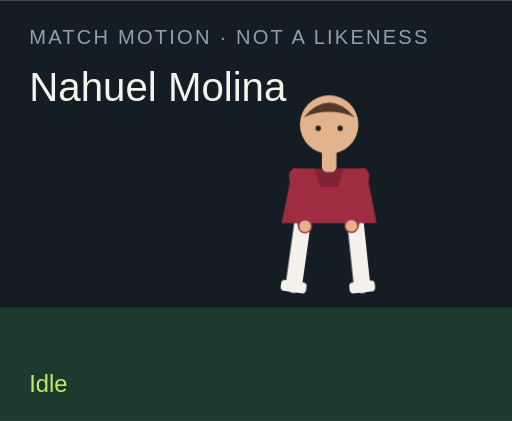
t = 0.00 s
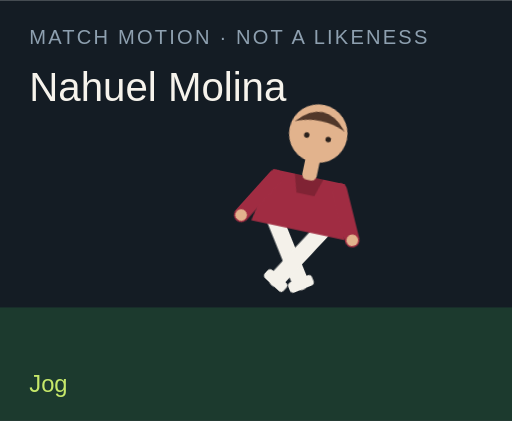
t = 1.50 s
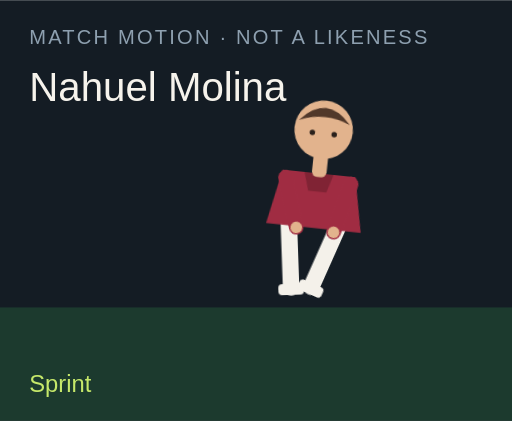
t = 3.00 s
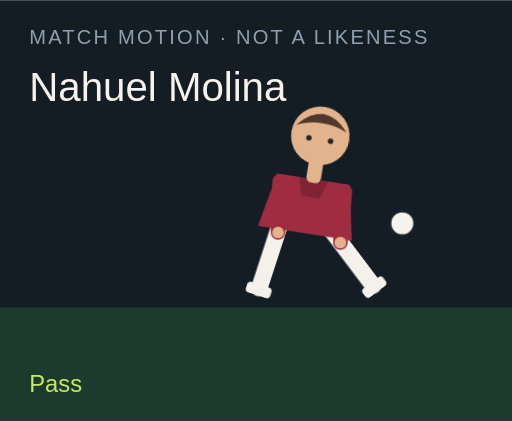
t = 4.50 s
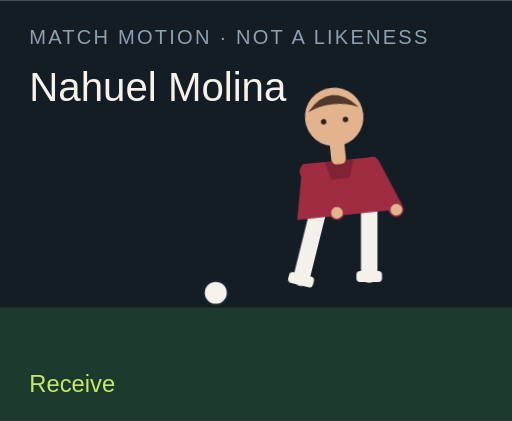
t = 6.00 s
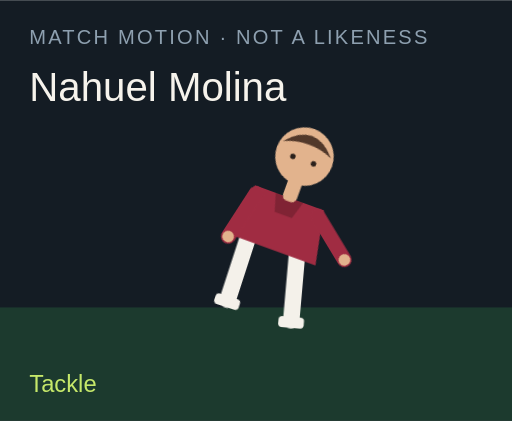
t = 7.50 s

The animated SVG that drew these frames (rendered in a browser with its animation timeline set to each time). Animation: 18 CSS @keyframes rules; one cycle of 9.00 s, repeats indefinitely.

<?xml version="1.0" encoding="UTF-8"?>
<svg xmlns="http://www.w3.org/2000/svg" viewBox="0 0 280 230" role="img">
  <style>@media (prefers-reduced-motion: reduce){animate,animateTransform{display:none}}</style>
  <rect width="280" height="230" fill="#141c24"/>
  <rect y="168" width="280" height="62" fill="#1c3a2e"/>
  <text x="16" y="24" fill="#8ea0b0" font-family="Arial,sans-serif" font-size="11" letter-spacing="1.2">MATCH MOTION · NOT A LIKENESS</text>
  <text x="16" y="55" fill="#f6f3ec" font-family="Impact,sans-serif" font-size="22">Nahuel Molina</text>
  <circle r="7" fill="#f6f3ec" stroke="#172028" stroke-width="2" id="motion-52360" cx="150" cy="160" opacity="0">
    
    
    
  </circle>
  <g transform="translate(132 40)">
    <g id="motion-52382" transform="rotate(0 48 90)">
      
      <g id="motion-52384" transform="translate(0 0)">
        
        <g transform="translate(34 78)"><g id="motion-52386" transform="rotate(8)"><path d="M0 0 V38" stroke="#f4f1ea" stroke-width="9" stroke-linecap="round"/><rect x="-7" y="36" width="14" height="6" rx="2" fill="#f4f1ea"/></g></g>
        <g transform="translate(62 78)"><g id="motion-52388" transform="rotate(-6)"><path d="M0 0 V38" stroke="#f4f1ea" stroke-width="9" stroke-linecap="round"/><rect x="-7" y="36" width="14" height="6" rx="2" fill="#f4f1ea"/></g></g>
        <path d="M28 52 h40 l6 30 H22 Z" fill="#a02c42"/>
        <path d="M40 52 h16 l-3 10 H43 Z" fill="#000" opacity=".2"/>
        <g transform="translate(30 56)"><g id="motion-52390" transform="rotate(-10)"><path d="M0 0 V28" stroke="#a02c42" stroke-width="8" stroke-linecap="round"/><circle cx="0" cy="28" r="3.2" fill="#e2b38d"/></g></g>
        <g transform="translate(66 56)"><g id="motion-52392" transform="rotate(12)"><path d="M0 0 V28" stroke="#a02c42" stroke-width="8" stroke-linecap="round"/><circle cx="0" cy="28" r="3.2" fill="#e2b38d"/></g></g>
        <rect x="44" y="40" width="8" height="14" rx="3" fill="#e2b38d"/>
        <circle cx="48" cy="28" r="16" fill="#e2b38d"/>
        <path d="M34 24 Q48 8 62 24 Q48 18 34 24" fill="#51382a"/>
        <circle cx="42" cy="30" r="1.5" fill="#2a211c"/><circle cx="54" cy="30" r="1.5" fill="#2a211c"/>
      </g>
    </g>
  </g>
  <text x="16" y="214" fill="#c6e86a" font-family="Arial,sans-serif" font-size="13" opacity="1" id="motion-52364">Idle</text><text x="16" y="214" fill="#c6e86a" font-family="Arial,sans-serif" font-size="13" opacity="0" id="motion-52366">Jog</text><text x="16" y="214" fill="#c6e86a" font-family="Arial,sans-serif" font-size="13" opacity="0" id="motion-52368">Sprint</text><text x="16" y="214" fill="#c6e86a" font-family="Arial,sans-serif" font-size="13" opacity="0" id="motion-52370">Dribble</text><text x="16" y="214" fill="#c6e86a" font-family="Arial,sans-serif" font-size="13" opacity="0" id="motion-52372">Pass</text><text x="16" y="214" fill="#c6e86a" font-family="Arial,sans-serif" font-size="13" opacity="0" id="motion-52374">Shoot</text><text x="16" y="214" fill="#c6e86a" font-family="Arial,sans-serif" font-size="13" opacity="0" id="motion-52376">Receive</text><text x="16" y="214" fill="#c6e86a" font-family="Arial,sans-serif" font-size="13" opacity="0" id="motion-52378">Tackle</text><text x="16" y="214" fill="#c6e86a" font-family="Arial,sans-serif" font-size="13" opacity="0" id="motion-52380">Point</text>
<style>@keyframes track-52361{0%{cx:150px}11.1%{cx:156px}22.2%{cx:164px}33.300000000000004%{cx:142px}44.4%{cx:190px}55.60000000000001%{cx:250px}66.7%{cx:118px}77.8%{cx:150px}88.9%{cx:150px}100%{cx:150px}}@keyframes track-52362{0%{cy:160px}11.1%{cy:158px}22.2%{cy:154px}33.300000000000004%{cy:156px}44.4%{cy:148px}55.60000000000001%{cy:96px}66.7%{cy:160px}77.8%{cy:160px}88.9%{cy:160px}100%{cy:160px}}@keyframes track-52363{0%{opacity:0}11.1%{opacity:0}22.2%{opacity:0}33.300000000000004%{opacity:1}44.4%{opacity:1}55.60000000000001%{opacity:1}66.7%{opacity:1}77.8%{opacity:0}88.9%{opacity:0}100%{opacity:0}}@keyframes track-52365{0%{opacity:1}11.1%{opacity:0}22.2%{opacity:0}33.300000000000004%{opacity:0}44.4%{opacity:0}55.60000000000001%{opacity:0}66.7%{opacity:0}77.8%{opacity:0}88.9%{opacity:0}100%{opacity:1}}@keyframes track-52367{0%{opacity:0}11.1%{opacity:1}22.2%{opacity:0}33.300000000000004%{opacity:0}44.4%{opacity:0}55.60000000000001%{opacity:0}66.7%{opacity:0}77.8%{opacity:0}88.9%{opacity:0}100%{opacity:0}}@keyframes track-52369{0%{opacity:0}11.1%{opacity:0}22.2%{opacity:1}33.300000000000004%{opacity:0}44.4%{opacity:0}55.60000000000001%{opacity:0}66.7%{opacity:0}77.8%{opacity:0}88.9%{opacity:0}100%{opacity:0}}@keyframes track-52371{0%{opacity:0}11.1%{opacity:0}22.2%{opacity:0}33.300000000000004%{opacity:1}44.4%{opacity:0}55.60000000000001%{opacity:0}66.7%{opacity:0}77.8%{opacity:0}88.9%{opacity:0}100%{opacity:0}}@keyframes track-52373{0%{opacity:0}11.1%{opacity:0}22.2%{opacity:0}33.300000000000004%{opacity:0}44.4%{opacity:1}55.60000000000001%{opacity:0}66.7%{opacity:0}77.8%{opacity:0}88.9%{opacity:0}100%{opacity:0}}@keyframes track-52375{0%{opacity:0}11.1%{opacity:0}22.2%{opacity:0}33.300000000000004%{opacity:0}44.4%{opacity:0}55.60000000000001%{opacity:1}66.7%{opacity:0}77.8%{opacity:0}88.9%{opacity:0}100%{opacity:0}}@keyframes track-52377{0%{opacity:0}11.1%{opacity:0}22.2%{opacity:0}33.300000000000004%{opacity:0}44.4%{opacity:0}55.60000000000001%{opacity:0}66.7%{opacity:1}77.8%{opacity:0}88.9%{opacity:0}100%{opacity:0}}@keyframes track-52379{0%{opacity:0}11.1%{opacity:0}22.2%{opacity:0}33.300000000000004%{opacity:0}44.4%{opacity:0}55.60000000000001%{opacity:0}66.7%{opacity:0}77.8%{opacity:1}88.9%{opacity:0}100%{opacity:0}}@keyframes track-52381{0%{opacity:0}11.1%{opacity:0}22.2%{opacity:0}33.300000000000004%{opacity:0}44.4%{opacity:0}55.60000000000001%{opacity:0}66.7%{opacity:0}77.8%{opacity:0}88.9%{opacity:1}100%{opacity:0}}@keyframes track-52383{0%{transform:rotate(0deg)}11.1%{transform:rotate(8deg)}22.2%{transform:rotate(16deg)}33.300000000000004%{transform:rotate(6deg)}44.4%{transform:rotate(4deg)}55.60000000000001%{transform:rotate(14deg)}66.7%{transform:rotate(-6deg)}77.8%{transform:rotate(34deg)}88.9%{transform:rotate(6deg)}100%{transform:rotate(0deg)}}@keyframes track-52385{0%{transform:translate(0px,0px)}11.1%{transform:translate(0px,-3px)}22.2%{transform:translate(0px,-6px)}33.300000000000004%{transform:translate(0px,-2px)}44.4%{transform:translate(0px,2px)}55.60000000000001%{transform:translate(0px,-4px)}66.7%{transform:translate(0px,1px)}77.8%{transform:translate(0px,10px)}88.9%{transform:translate(0px,-4px)}100%{transform:translate(0px,0px)}}@keyframes track-52387{0%{transform:rotate(8deg)}11.1%{transform:rotate(-26deg)}22.2%{transform:rotate(-42deg)}33.300000000000004%{transform:rotate(-8deg)}44.4%{transform:rotate(6deg)}55.60000000000001%{transform:rotate(12deg)}66.7%{transform:rotate(20deg)}77.8%{transform:rotate(-8deg)}88.9%{transform:rotate(4deg)}100%{transform:rotate(8deg)}}@keyframes track-52389{0%{transform:rotate(-6deg)}11.1%{transform:rotate(24deg)}22.2%{transform:rotate(38deg)}33.300000000000004%{transform:rotate(18deg)}44.4%{transform:rotate(-38deg)}55.60000000000001%{transform:rotate(-54deg)}66.7%{transform:rotate(6deg)}77.8%{transform:rotate(-22deg)}88.9%{transform:rotate(-8deg)}100%{transform:rotate(-6deg)}}@keyframes track-52391{0%{transform:rotate(-10deg)}11.1%{transform:rotate(24deg)}22.2%{transform:rotate(36deg)}33.300000000000004%{transform:rotate(-18deg)}44.4%{transform:rotate(10deg)}55.60000000000001%{transform:rotate(-24deg)}66.7%{transform:rotate(-30deg)}77.8%{transform:rotate(12deg)}88.9%{transform:rotate(14deg)}100%{transform:rotate(-10deg)}}@keyframes track-52393{0%{transform:rotate(12deg)}11.1%{transform:rotate(-20deg)}22.2%{transform:rotate(-32deg)}33.300000000000004%{transform:rotate(14deg)}44.4%{transform:rotate(-26deg)}55.60000000000001%{transform:rotate(18deg)}66.7%{transform:rotate(-22deg)}77.8%{transform:rotate(-6deg)}88.9%{transform:rotate(-96deg)}100%{transform:rotate(12deg)}}@media(prefers-reduced-motion:no-preference){#motion-52360{animation:track-52361 9s linear infinite both,track-52362 9s linear infinite both,track-52363 9s steps(1,end) infinite both}#motion-52364{animation:track-52365 9s steps(1,end) infinite both}#motion-52366{animation:track-52367 9s steps(1,end) infinite both}#motion-52368{animation:track-52369 9s steps(1,end) infinite both}#motion-52370{animation:track-52371 9s steps(1,end) infinite both}#motion-52372{animation:track-52373 9s steps(1,end) infinite both}#motion-52374{animation:track-52375 9s steps(1,end) infinite both}#motion-52376{animation:track-52377 9s steps(1,end) infinite both}#motion-52378{animation:track-52379 9s steps(1,end) infinite both}#motion-52380{animation:track-52381 9s steps(1,end) infinite both}#motion-52382{animation:track-52383 9s linear infinite both}#motion-52384{animation:track-52385 9s linear infinite both}#motion-52386{animation:track-52387 9s linear infinite both}#motion-52388{animation:track-52389 9s linear infinite both}#motion-52390{animation:track-52391 9s linear infinite both}#motion-52392{animation:track-52393 9s linear infinite both}}</style></svg>
